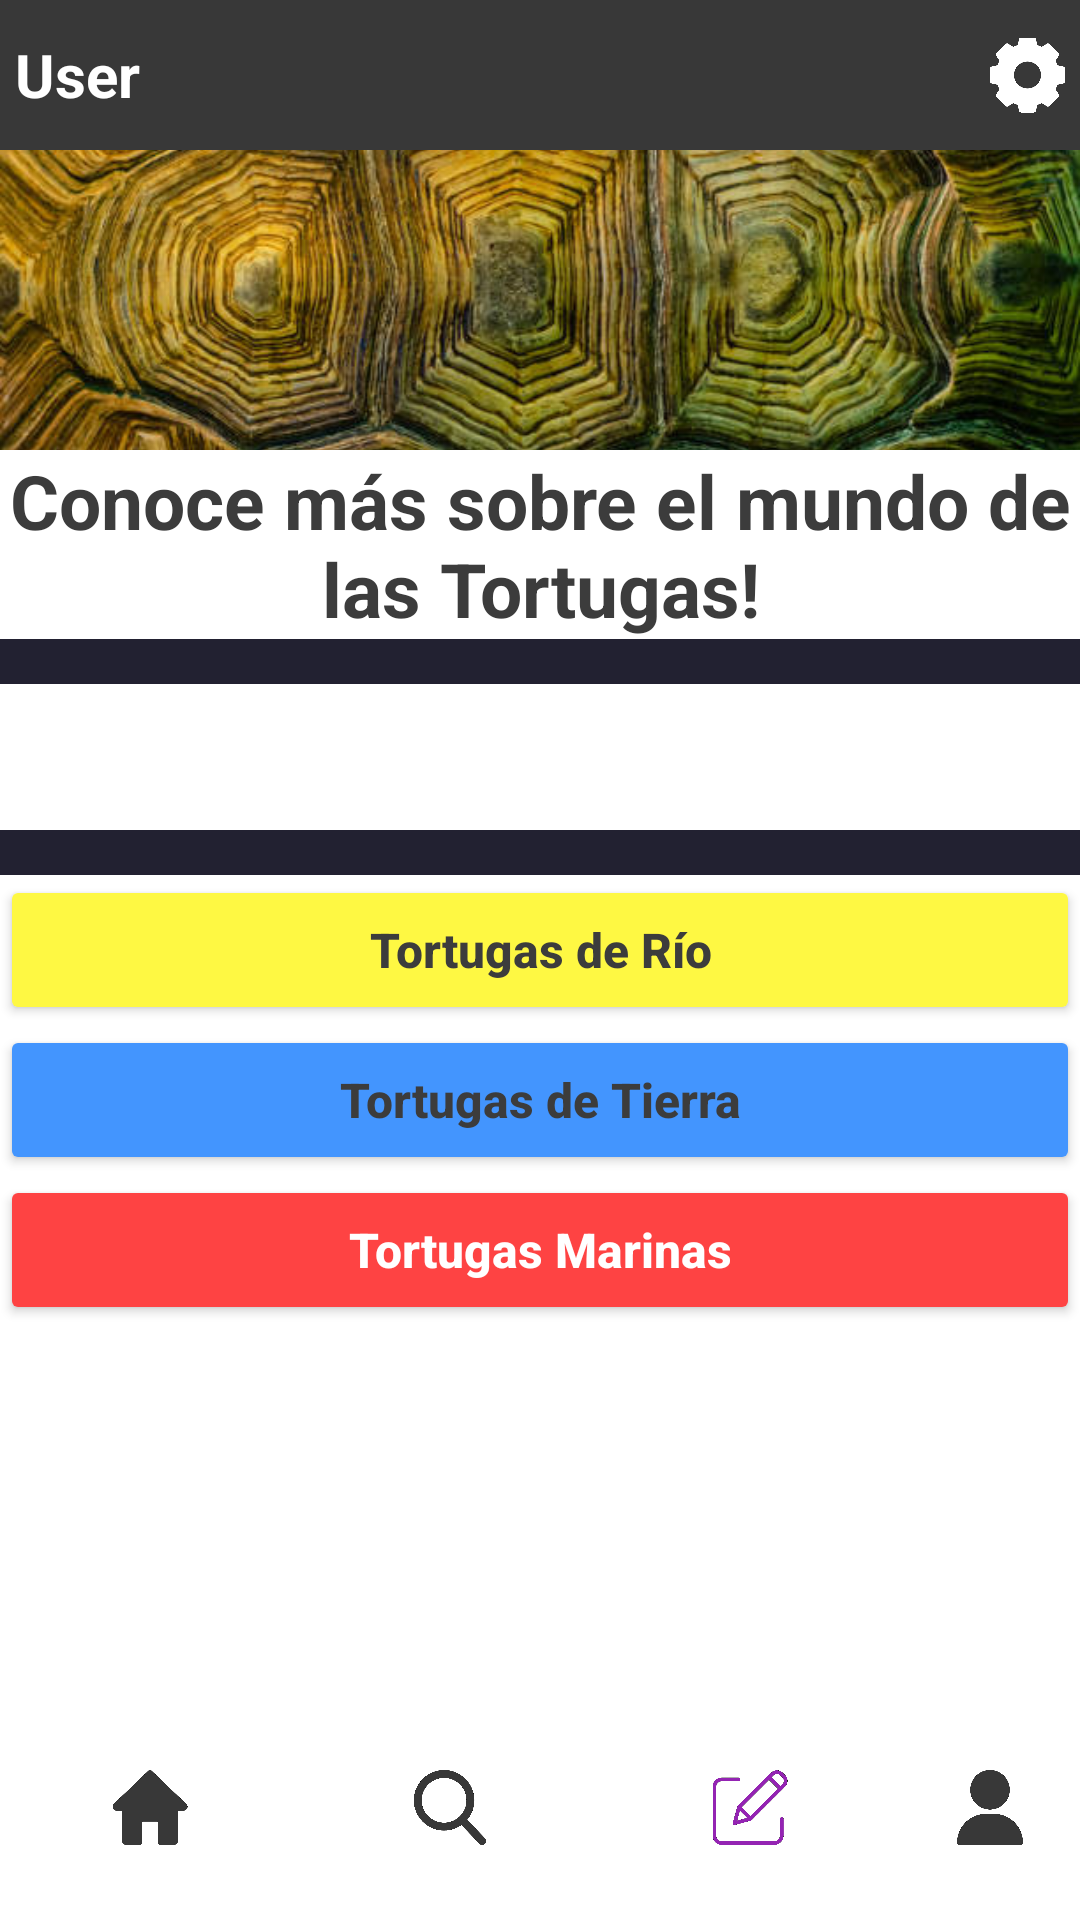

This screen was rendered from an Android layout file. Write that file and the resources it references.
<!-- AndroidManifest.xml: application theme Theme.ShellApp -->
<!-- res/layout/activity_wiki.xml -->
<?xml version="1.0" encoding="utf-8"?>
<androidx.constraintlayout.widget.ConstraintLayout xmlns:android="http://schemas.android.com/apk/res/android"
    xmlns:app="http://schemas.android.com/apk/res-auto"
    xmlns:tools="http://schemas.android.com/tools"
    android:layout_width="match_parent"
    android:layout_height="match_parent"
    tools:context=".Wiki">

    <LinearLayout
        android:id="@+id/linearLayout2"
        android:layout_width="0dp"
        android:layout_height="50dp"
        android:background="#383838"
        android:orientation="horizontal"
        app:layout_constraintBottom_toTopOf="@+id/scrollView2"
        app:layout_constraintEnd_toEndOf="parent"
        app:layout_constraintStart_toStartOf="parent"
        app:layout_constraintTop_toTopOf="parent">

        <TextView
            android:id="@+id/userUsername"
            android:layout_width="100dp"
            android:layout_height="match_parent"
            android:background="#383838"
            android:backgroundTint="#383838"
            android:gravity="bottom|fill"
            android:text="@string/user"
            android:textAlignment="viewStart"
            android:textColor="#FFFFFF"
            android:textSize="20sp"
            android:textStyle="bold"
            android:layout_marginStart="5dp"
            tools:ignore="RtlCompat" />

        <Space
            android:layout_width="0dp"
            android:layout_height="0dp"
            android:layout_weight="1" />

        <ImageButton
            android:id="@+id/userConfiguracion"
            android:layout_width="25dp"
            android:layout_height="wrap_content"
            android:layout_marginEnd="5dp"
            android:background="@android:color/transparent"
            android:contentDescription="@string/wikibuttonconfiguration"
            android:scaleType="fitCenter"
            app:srcCompat="@drawable/setting"
            tools:ignore="SpeakableTextPresentCheck,TouchTargetSizeCheck" />

    </LinearLayout>

    <LinearLayout
        android:id="@+id/linearLayout"
        android:layout_width="0dp"
        android:layout_height="50dp"
        android:orientation="horizontal"
        app:layout_constraintBottom_toBottomOf="parent"
        app:layout_constraintEnd_toEndOf="parent"
        app:layout_constraintStart_toStartOf="parent"
        app:layout_constraintTop_toBottomOf="@+id/scrollView2">

        <ImageButton
            android:id="@+id/userButtonHome"
            android:layout_width="100dp"
            android:layout_height="wrap_content"
            android:layout_marginBottom="25dp"
            android:background="@android:color/transparent"
            android:contentDescription="@string/wikibuttonhome"
            android:scaleType="fitCenter"
            app:srcCompat="@drawable/home"
            tools:ignore="SpeakableTextPresentCheck,TouchTargetSizeCheck" />

        <ImageButton
            android:id="@+id/userButtonBuscar"
            android:layout_width="100dp"
            android:layout_height="wrap_content"
            android:layout_marginBottom="25dp"
            android:background="@android:color/transparent"
            android:contentDescription="@string/wikibuttonsearch"
            android:scaleType="fitCenter"
            app:srcCompat="@drawable/search"
            tools:ignore="SpeakableTextPresentCheck,TouchTargetSizeCheck" />

        <ImageButton
            android:id="@+id/userButtonEdit"
            android:layout_width="100dp"
            android:layout_height="wrap_content"
            android:layout_marginBottom="25dp"
            android:background="@android:color/transparent"
            android:contentDescription="@string/wikibuttonedit"
            android:scaleType="fitCenter"
            app:srcCompat="@drawable/edit"
            tools:ignore="SpeakableTextPresentCheck,TouchTargetSizeCheck" />

        <ImageButton
            android:id="@+id/userButtonUser"
            android:layout_width="match_parent"
            android:layout_height="wrap_content"
            android:layout_marginBottom="25dp"
            android:background="@android:color/transparent"
            android:contentDescription="@string/wikibuttonuser"
            android:scaleType="fitCenter"
            app:srcCompat="@drawable/user"
            tools:ignore="SpeakableTextPresentCheck,TouchTargetSizeCheck" />
    </LinearLayout>

    <ScrollView
        android:id="@+id/scrollView2"
        android:layout_width="0dp"
        android:layout_height="0dp"
        android:fillViewport="true"
        app:layout_constraintBottom_toTopOf="@+id/linearLayout"
        app:layout_constraintEnd_toEndOf="parent"
        app:layout_constraintHorizontal_bias="1.0"
        app:layout_constraintStart_toStartOf="parent"
        app:layout_constraintTop_toBottomOf="@+id/linearLayout2"
        tools:ignore="SpeakableTextPresentCheck">

        <androidx.constraintlayout.widget.ConstraintLayout
            android:layout_width="match_parent"
            android:layout_height="wrap_content">

            <LinearLayout
                android:layout_width="wrap_content"
                android:layout_height="match_parent"
                android:background="#FFFFFF"
                android:orientation="vertical"
                app:layout_constraintEnd_toEndOf="parent"
                app:layout_constraintStart_toStartOf="parent"
                app:layout_constraintTop_toTopOf="parent">

                <ImageView
                    android:id="@+id/wikiViewTortugaPintada"
                    android:layout_width="match_parent"
                    android:layout_height="100dp"
                    android:background="#8BC34A"
                    android:contentDescription="@string/wiki_imagenencabezado_2"
                    android:scaleType="centerCrop"
                    app:srcCompat="@drawable/shell_2" />

                <TextView
                    android:id="@+id/wikiTituloPrincipal"
                    android:layout_width="match_parent"
                    android:layout_height="wrap_content"
                    android:text="@string/wikiTitulo"
                    android:background="#FFFFFF"
                    android:gravity="center"
                    android:textColor="#3C3C3C"
                    android:textSize="25sp"
                    android:textStyle="bold" />

                <View
                    android:id="@+id/loginViewBarra"
                    android:layout_width="wrap_content"
                    android:layout_height="15dp"
                    android:background="#222131"></View>

                <TextView
                    android:id="@+id/wikiAcercaDe"
                    android:layout_width="match_parent"
                    android:layout_height="wrap_content"
                    android:background="#FFFFFF"
                    android:gravity="fill_horizontal"
                    android:text=""
                    android:textColor="#3C3C3C"
                    android:textSize="18sp" />

                <TextView
                    android:id="@+id/wikiAutor"
                    android:layout_width="match_parent"
                    android:layout_height="wrap_content"
                    android:background="#FFFFFF"
                    android:gravity="fill_horizontal"
                    android:text=""
                    android:textColor="#3C3C3C"
                    android:textSize="18sp" />

                <View
                    android:id="@+id/loginViewBarra2"
                    android:layout_width="wrap_content"
                    android:layout_height="15dp"
                    android:background="#222131"></View>

                <Button
                    android:id="@+id/wikiTortugasRio"
                    android:layout_width="match_parent"
                    android:layout_height="50dp"
                    android:layout_gravity="center"
                    android:backgroundTint="#FEF843"
                    android:text="@string/wikitortugasRio"
                    android:textAllCaps="false"
                    android:textColor="#3C3C3C"
                    android:textSize="16sp"
                    android:textStyle="bold" />

                <Button
                    android:id="@+id/wikiTortugasTierra"
                    android:layout_width="match_parent"
                    android:layout_height="50dp"
                    android:layout_gravity="center"
                    android:backgroundTint="#4395FE"
                    android:text="@string/wikitortugasTierra"
                    android:textAllCaps="false"
                    android:textColor="#3C3C3C"
                    android:textSize="16sp"
                    android:textStyle="bold" />

                <Button
                    android:id="@+id/wikiTortugasMar"
                    android:layout_width="match_parent"
                    android:layout_height="50dp"
                    android:layout_gravity="center"
                    android:backgroundTint="#FE4343"
                    android:text="@string/wikitortugasMarinas"
                    android:textAllCaps="false"
                    android:textColor="#FFFFFF"
                    android:textSize="16sp"
                    android:textStyle="bold" />

            </LinearLayout>

        </androidx.constraintlayout.widget.ConstraintLayout>
    </ScrollView>

</androidx.constraintlayout.widget.ConstraintLayout>
<!-- resources referenced by this layout -->
<resources>
  <!-- drawable edit: png bitmap (drawable, 13999 bytes) -->
  <!-- drawable home: png bitmap (drawable, 10890 bytes) -->
  <!-- drawable search: png bitmap (drawable, 19042 bytes) -->
  <!-- drawable setting: png bitmap (drawable, 14965 bytes) -->
  <!-- drawable shell_2: png bitmap (drawable, 764114 bytes) -->
  <!-- drawable user: png bitmap (drawable, 12832 bytes) -->
  <string name="user">User</string>
  <string name="wikiTitulo">Conoce más sobre el mundo de las Tortugas!</string>
  <string name="wiki_imagenencabezado_2">imagenEncabezado_2</string>
  <string name="wikibuttonconfiguration">wikiButtonConfiguration</string>
  <string name="wikibuttonedit">wikiButtonEdit</string>
  <string name="wikibuttonhome">wikiButtonHome</string>
  <string name="wikibuttonsearch">wikiButtonSearch</string>
  <string name="wikibuttonuser">wikiButtonUser</string>
  <string name="wikitortugasMarinas">Tortugas Marinas</string>
  <string name="wikitortugasRio">Tortugas de Río</string>
  <string name="wikitortugasTierra">Tortugas de Tierra</string>
  <style name="Theme.ShellApp" parent="Theme.MaterialComponents.DayNight.NoActionBar">
          
          <item name="colorPrimary">@color/purple_500</item>
          <item name="colorPrimaryVariant">@color/purple_700</item>
          <item name="colorOnPrimary">@color/white</item>
          
          <item name="colorSecondary">@color/teal_200</item>
          <item name="colorSecondaryVariant">@color/teal_700</item>
          <item name="colorOnSecondary">@color/black</item>
          
          <item name="android:statusBarColor" tools:targetApi="l">?attr/colorPrimaryVariant</item>
          
      </style>
  <!-- not gathered from this repository: default colours our renderer supplied (Android Studio template values) -->
  <color name="purple_500">#FF6200EE</color>
  <color name="purple_700">#FF3700B3</color>
  <color name="teal_200">#FF03DAC5</color>
  <color name="teal_700">#FF018786</color>
  <color name="black">#FF000000</color>
  <color name="white">#FFFFFFFF</color>
</resources>
